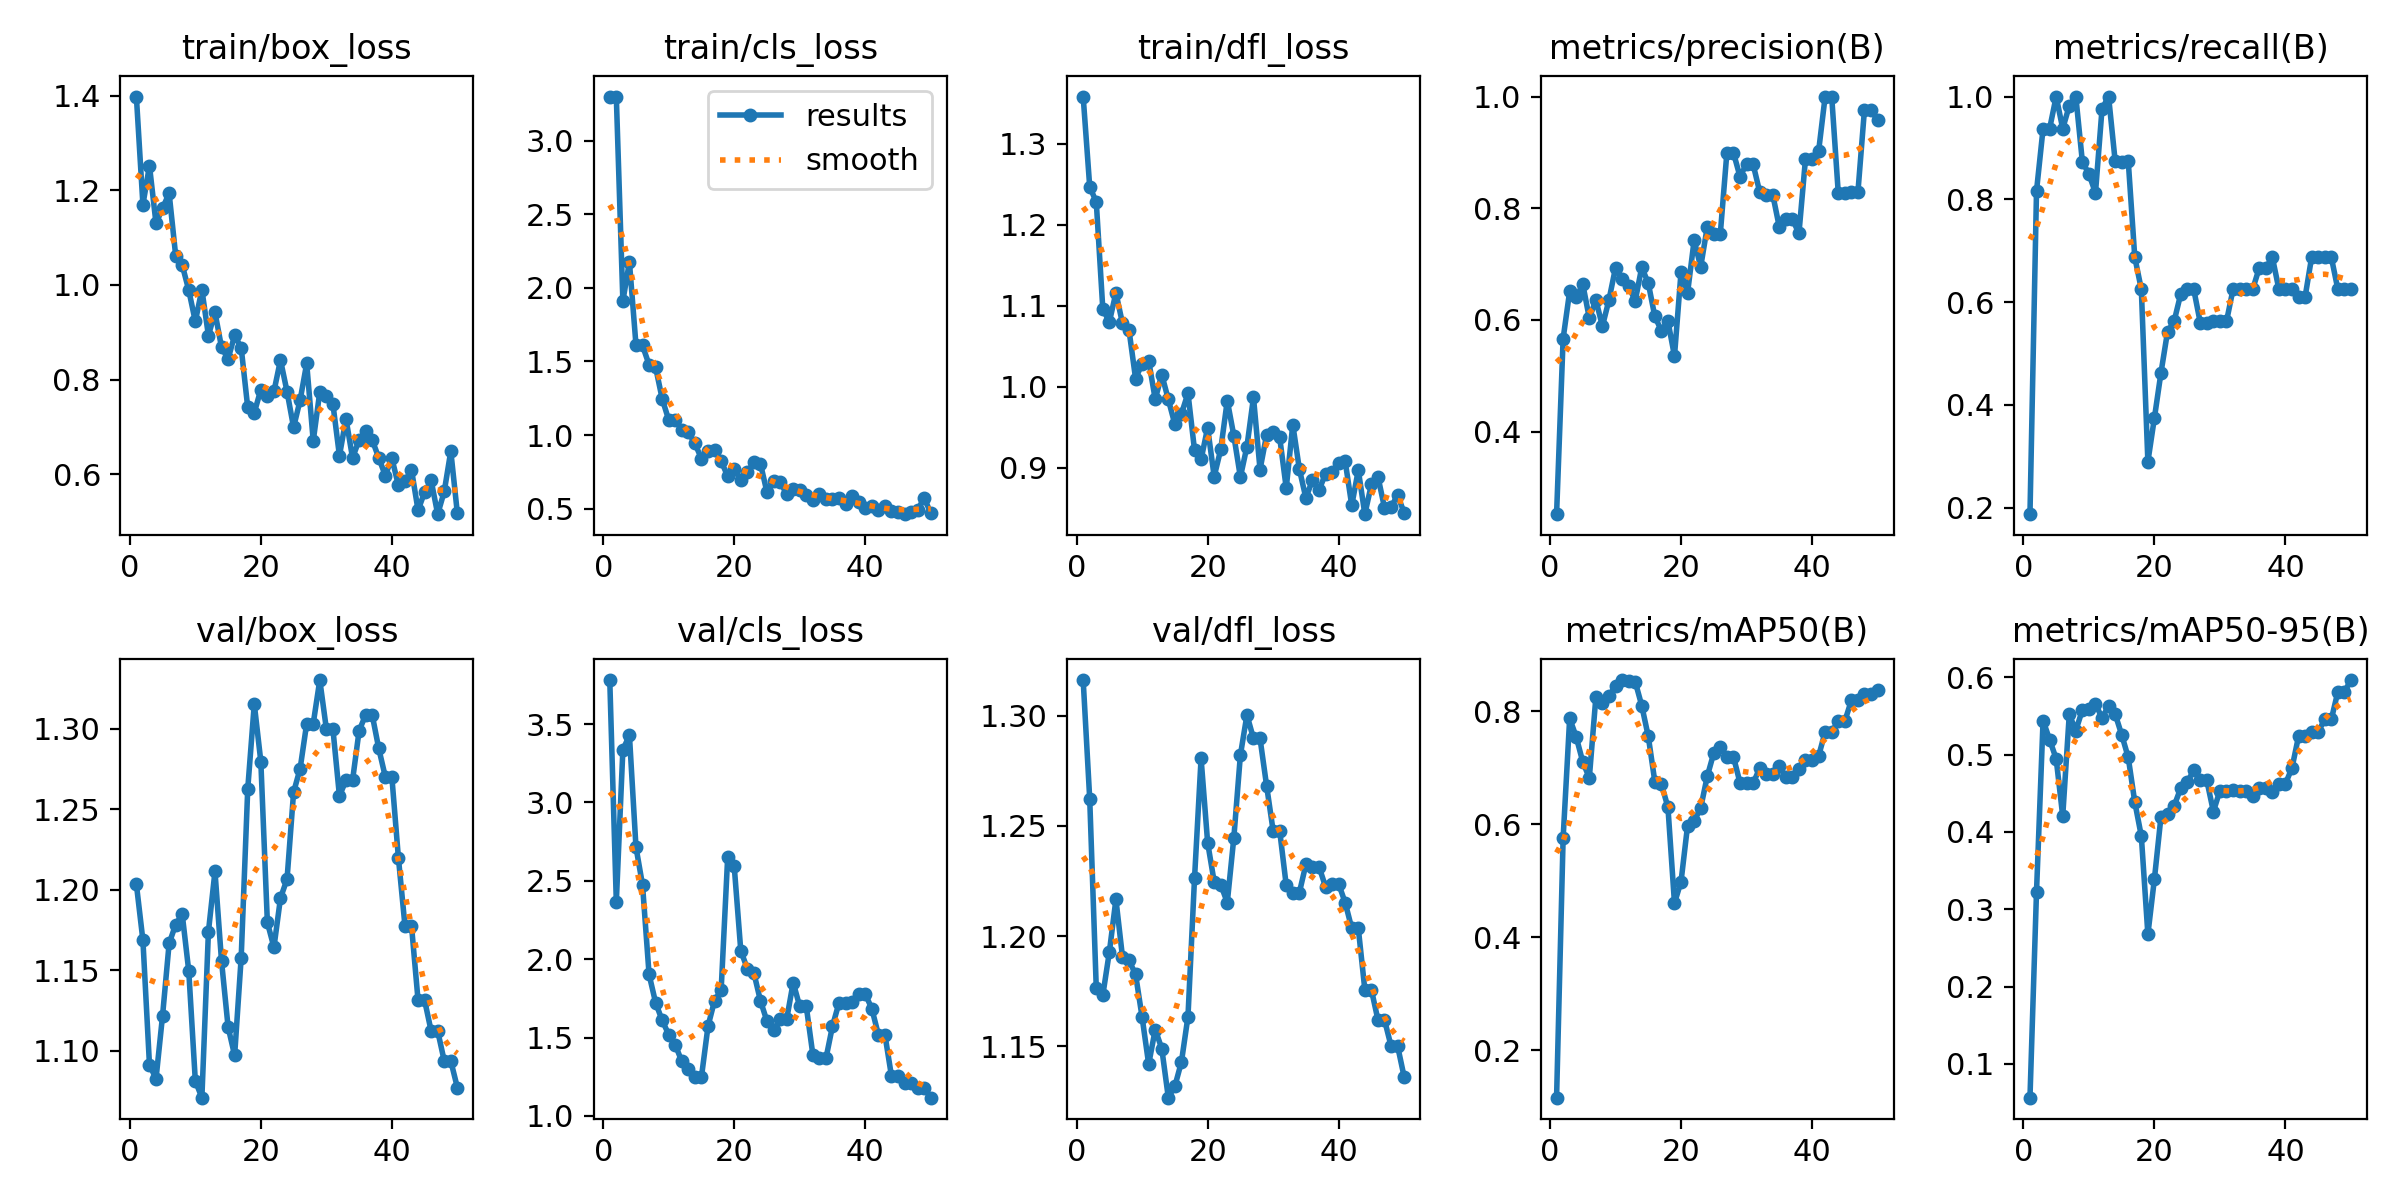

Data behind this chart, as committed beside it:
epoch, time, train/box_loss, train/cls_loss, train/dfl_loss, metrics/precision(B), metrics/recall(B), metrics/mAP50(B), metrics/mAP50-95(B), val/box_loss, val/cls_loss, val/dfl_loss, lr/pg0, lr/pg1, lr/pg2
1, 29.41, 1.398, 3.299, 1.358, 0.2521, 0.1875, 0.1159, 0.05624, 1.204, 3.781, 1.316, 1.429e-05, 1.429e-05, 1.429e-05
2, 58.11, 1.17, 3.295, 1.247, 0.5664, 0.8165, 0.5754, 0.3229, 1.169, 2.366, 1.262, 4.20212e-05, 4.20212e-05, 4.20212e-05
3, 89.05, 1.252, 1.911, 1.228, 0.6513, 0.9375, 0.7875, 0.5441, 1.091, 3.335, 1.177, 6.86206e-05, 6.86206e-05, 6.86206e-05
4, 120.6, 1.13, 2.175, 1.096, 0.6403, 0.9375, 0.7545, 0.5193, 1.083, 3.429, 1.173, 9.40882e-05, 9.40882e-05, 9.40882e-05
5, 150.6, 1.162, 1.612, 1.08, 0.6641, 1, 0.7104, 0.4946, 1.122, 2.715, 1.193, 0.0001184, 0.0001184, 0.0001184
6, 180.1, 1.194, 1.608, 1.116, 0.6031, 0.9375, 0.6822, 0.4204, 1.167, 2.474, 1.217, 0.0001416, 0.0001416, 0.0001416
7, 211.7, 1.062, 1.477, 1.078, 0.6357, 0.9821, 0.825, 0.552, 1.178, 1.903, 1.191, 0.0001637, 0.0001637, 0.0001637
8, 242, 1.042, 1.46, 1.07, 0.5887, 1, 0.8155, 0.5312, 1.185, 1.722, 1.189, 0.0001846, 0.0001846, 0.0001846
9, 270.9, 0.9887, 1.246, 1.01, 0.6359, 0.8732, 0.8273, 0.5577, 1.149, 1.609, 1.183, 0.0002045, 0.0002045, 0.0002045
10, 300, 0.9227, 1.102, 1.028, 0.6935, 0.8493, 0.8443, 0.5589, 1.081, 1.519, 1.163, 0.0002231, 0.0002231, 0.0002231
11, 332.2, 0.9902, 1.102, 1.032, 0.6727, 0.8125, 0.8553, 0.5656, 1.071, 1.453, 1.142, 0.0002407, 0.0002407, 0.0002407
12, 360.8, 0.893, 1.036, 0.9843, 0.6611, 0.976, 0.8542, 0.5475, 1.174, 1.348, 1.158, 0.0002571, 0.0002571, 0.0002571
13, 389.2, 0.9421, 1.018, 1.015, 0.6336, 1, 0.8526, 0.5628, 1.211, 1.3, 1.149, 0.0002724, 0.0002724, 0.0002724
14, 417.7, 0.8681, 0.943, 0.984, 0.6942, 0.875, 0.8102, 0.5526, 1.156, 1.248, 1.127, 0.0002865, 0.0002865, 0.0002865
15, 447.6, 0.8438, 0.8394, 0.9534, 0.6659, 0.872, 0.7555, 0.5258, 1.115, 1.25, 1.132, 0.0002995, 0.0002995, 0.0002995
16, 477.4, 0.8931, 0.8918, 0.9663, 0.6062, 0.875, 0.6755, 0.4965, 1.097, 1.573, 1.143, 0.0003114, 0.0003114, 0.0003114
17, 504.5, 0.8674, 0.8957, 0.9917, 0.5807, 0.6875, 0.6712, 0.4387, 1.158, 1.736, 1.164, 0.0003222, 0.0003222, 0.0003222
18, 531.6, 0.741, 0.8227, 0.9215, 0.5979, 0.625, 0.6302, 0.3946, 1.263, 1.801, 1.226, 0.0003318, 0.0003318, 0.0003318
19, 559, 0.73, 0.7215, 0.9101, 0.5352, 0.2895, 0.4603, 0.2675, 1.315, 2.651, 1.281, 0.0003403, 0.0003403, 0.0003403
20, 585.8, 0.7787, 0.7666, 0.9491, 0.6856, 0.375, 0.4984, 0.3394, 1.28, 2.591, 1.242, 0.0003477, 0.0003477, 0.0003477
21, 613.5, 0.7655, 0.6981, 0.8889, 0.6486, 0.4627, 0.5977, 0.4198, 1.18, 2.055, 1.225, 0.0003539, 0.0003539, 0.0003539
22, 639.7, 0.7749, 0.7481, 0.9224, 0.7427, 0.5424, 0.6055, 0.4228, 1.164, 1.938, 1.223, 0.000359, 0.000359, 0.000359
23, 667.6, 0.8414, 0.8149, 0.9828, 0.6949, 0.5625, 0.6289, 0.4335, 1.195, 1.912, 1.215, 0.0003629, 0.0003629, 0.0003629
24, 694.4, 0.7746, 0.8061, 0.9394, 0.7662, 0.6151, 0.6847, 0.4563, 1.207, 1.735, 1.245, 0.0003658, 0.0003658, 0.0003658
25, 721.6, 0.6992, 0.6113, 0.8883, 0.7541, 0.625, 0.7262, 0.4644, 1.261, 1.604, 1.282, 0.0003675, 0.0003675, 0.0003675
26, 749.6, 0.7567, 0.6908, 0.926, 0.7547, 0.625, 0.7367, 0.4797, 1.275, 1.548, 1.3, 0.000368, 0.000368, 0.000368
27, 777.3, 0.8341, 0.681, 0.9866, 0.8995, 0.5598, 0.7196, 0.4666, 1.303, 1.615, 1.29, 0.0003675, 0.0003675, 0.0003675
28, 804.5, 0.6702, 0.6012, 0.8976, 0.8995, 0.5598, 0.7196, 0.4666, 1.303, 1.615, 1.29, 0.0003658, 0.0003658, 0.0003658
29, 835.5, 0.7741, 0.6365, 0.9403, 0.8566, 0.5625, 0.6735, 0.4263, 1.33, 1.851, 1.268, 0.000363, 0.000363, 0.000363
30, 865.5, 0.765, 0.6261, 0.9444, 0.879, 0.5625, 0.6725, 0.4535, 1.3, 1.698, 1.248, 0.000359, 0.000359, 0.000359
31, 893.9, 0.7489, 0.5918, 0.9371, 0.879, 0.5625, 0.6725, 0.4535, 1.3, 1.698, 1.248, 0.0003539, 0.0003539, 0.0003539
32, 922.4, 0.6391, 0.5569, 0.8747, 0.8295, 0.625, 0.699, 0.4537, 1.258, 1.391, 1.223, 0.0003477, 0.0003477, 0.0003477
33, 951.2, 0.717, 0.6013, 0.953, 0.8245, 0.625, 0.6889, 0.4534, 1.268, 1.367, 1.22, 0.0003403, 0.0003403, 0.0003403
34, 981.2, 0.6347, 0.5686, 0.8982, 0.8245, 0.625, 0.6889, 0.4534, 1.268, 1.367, 1.22, 0.0003318, 0.0003318, 0.0003318
35, 1008, 0.6722, 0.5643, 0.8624, 0.7664, 0.625, 0.7025, 0.4469, 1.299, 1.573, 1.233, 0.0003222, 0.0003222, 0.0003222
36, 1035, 0.6904, 0.5697, 0.8847, 0.7802, 0.6665, 0.6842, 0.4564, 1.309, 1.722, 1.231, 0.0003115, 0.0003115, 0.0003115
37, 1062, 0.6725, 0.5307, 0.872, 0.7802, 0.6665, 0.6842, 0.4564, 1.309, 1.722, 1.231, 0.0002996, 0.0002996, 0.0002996
38, 1088, 0.6348, 0.5848, 0.8925, 0.755, 0.6875, 0.6987, 0.4513, 1.288, 1.728, 1.222, 0.0002866, 0.0002866, 0.0002866
39, 1119, 0.5973, 0.5468, 0.8951, 0.8883, 0.625, 0.7131, 0.4622, 1.27, 1.777, 1.224, 0.0002724, 0.0002724, 0.0002724
40, 1153, 0.6342, 0.5019, 0.9054, 0.8883, 0.625, 0.7131, 0.4622, 1.27, 1.777, 1.224, 0.0002572, 0.0002572, 0.0002572
41, 1188, 0.5765, 0.5216, 0.9077, 0.9019, 0.625, 0.7206, 0.4829, 1.22, 1.685, 1.215, 0.0002408, 0.0002408, 0.0002408
42, 1217, 0.5851, 0.4923, 0.8534, 1, 0.6101, 0.7636, 0.5236, 1.178, 1.519, 1.204, 0.0002232, 0.0002232, 0.0002232
43, 1249, 0.6096, 0.5162, 0.8969, 1, 0.6101, 0.7636, 0.5236, 1.178, 1.519, 1.204, 0.0002045, 0.0002045, 0.0002045
44, 1278, 0.5241, 0.4844, 0.8425, 0.8277, 0.6875, 0.7822, 0.5296, 1.131, 1.255, 1.176, 0.0001847, 0.0001847, 0.0001847
45, 1306, 0.5621, 0.4774, 0.8792, 0.8277, 0.6875, 0.7822, 0.5296, 1.131, 1.255, 1.176, 0.0001638, 0.0001638, 0.0001638
46, 1334, 0.5869, 0.4628, 0.8888, 0.8283, 0.6875, 0.8193, 0.5454, 1.112, 1.211, 1.162, 0.0001417, 0.0001417, 0.0001417
47, 1362, 0.5157, 0.4742, 0.8504, 0.8283, 0.6875, 0.8193, 0.5454, 1.112, 1.211, 1.162, 0.0001185, 0.0001185, 0.0001185
48, 1389, 0.5637, 0.4901, 0.8514, 0.9761, 0.625, 0.831, 0.5813, 1.094, 1.178, 1.15, 9.4214e-05, 9.4214e-05, 9.4214e-05
49, 1446, 0.6489, 0.5749, 0.8659, 0.9761, 0.625, 0.831, 0.5813, 1.094, 1.178, 1.15, 6.8752e-05, 6.8752e-05, 6.8752e-05
50, 1483, 0.5177, 0.4686, 0.8443, 0.9578, 0.625, 0.8369, 0.5965, 1.077, 1.116, 1.136, 4.21584e-05, 4.21584e-05, 4.21584e-05
